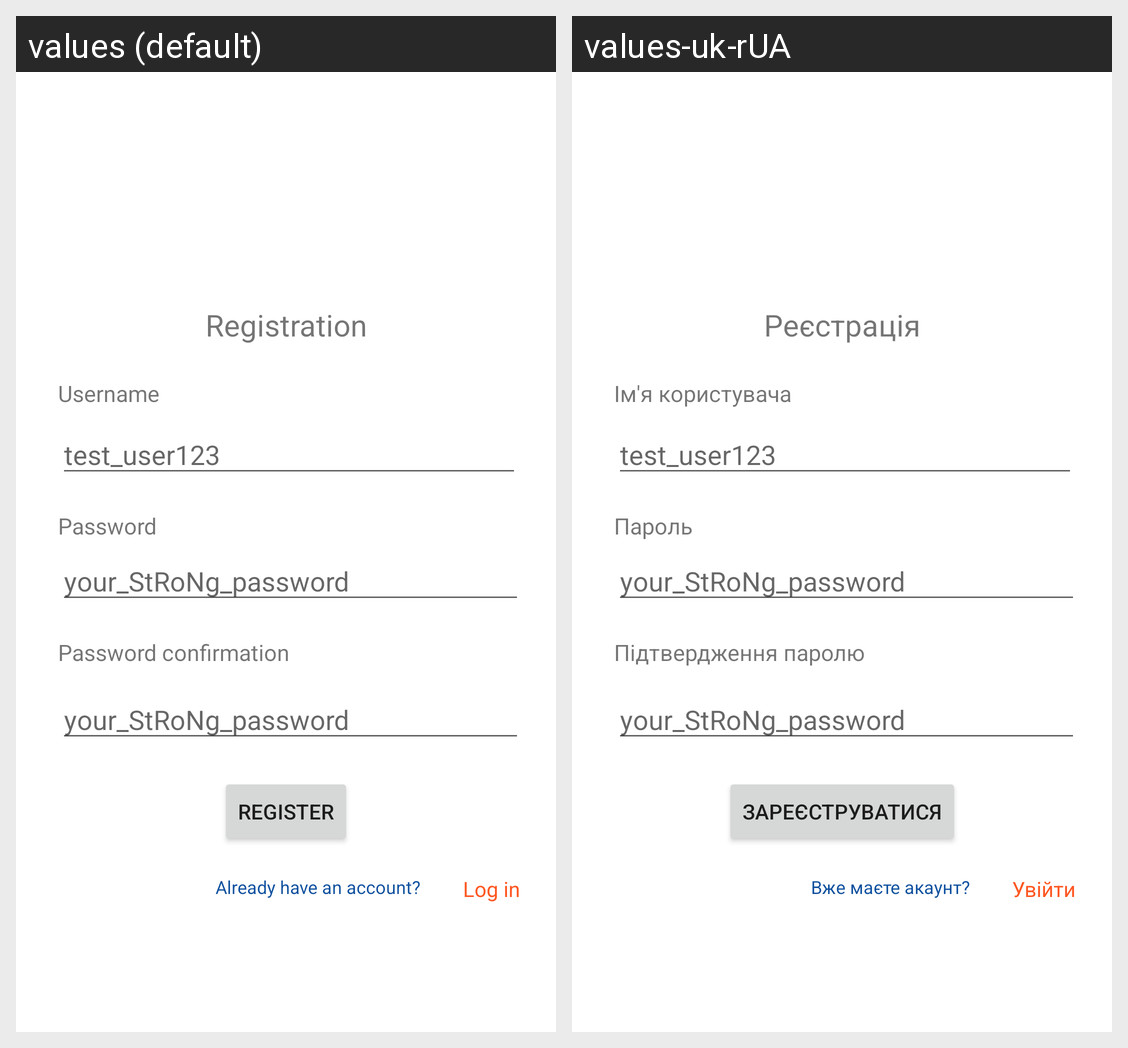

Locale-by-locale string values for the Android screen shown in this grid:
Android screen res/layout/activity_registration.xml rendered under 2 locales, left to right: values (default), values-uk-rUA. Device: Nexus 5 (rendered at 1080×1920; each locale shown at half size, 540×960, under a caption strip naming it); theme Theme.FoodAutoPlacer.
Strings drawn on this screen, with the default value and each locale's value (text and hints the layout hard-codes, and strings that could not be matched under every locale, appear in the picture but are not listed):

authentication_registration
  values: Registration
  values-uk-rUA: Реєстрація

authentication_username_placeholder
  values: test_user123
  values-uk-rUA: test_user123  [not translated; the default value is used]

authentication_username
  values: Username
  values-uk-rUA: Ім'я користувача

authentication_password
  values: Password
  values-uk-rUA: Пароль

authentication_password_confirmation
  values: Password confirmation
  values-uk-rUA: Підтвердження паролю

authentication_password_placeholder
  values: your_StRoNg_password
  values-uk-rUA: your_StRoNg_password  [not translated; the default value is used]

authentication_register
  values: Register
  values-uk-rUA: Зареєструватися

authentication_already_have_account
  values: Already have an account?
  values-uk-rUA: Вже маєте акаунт?

authentication_log_in
  values: Log in
  values-uk-rUA: Увійти
